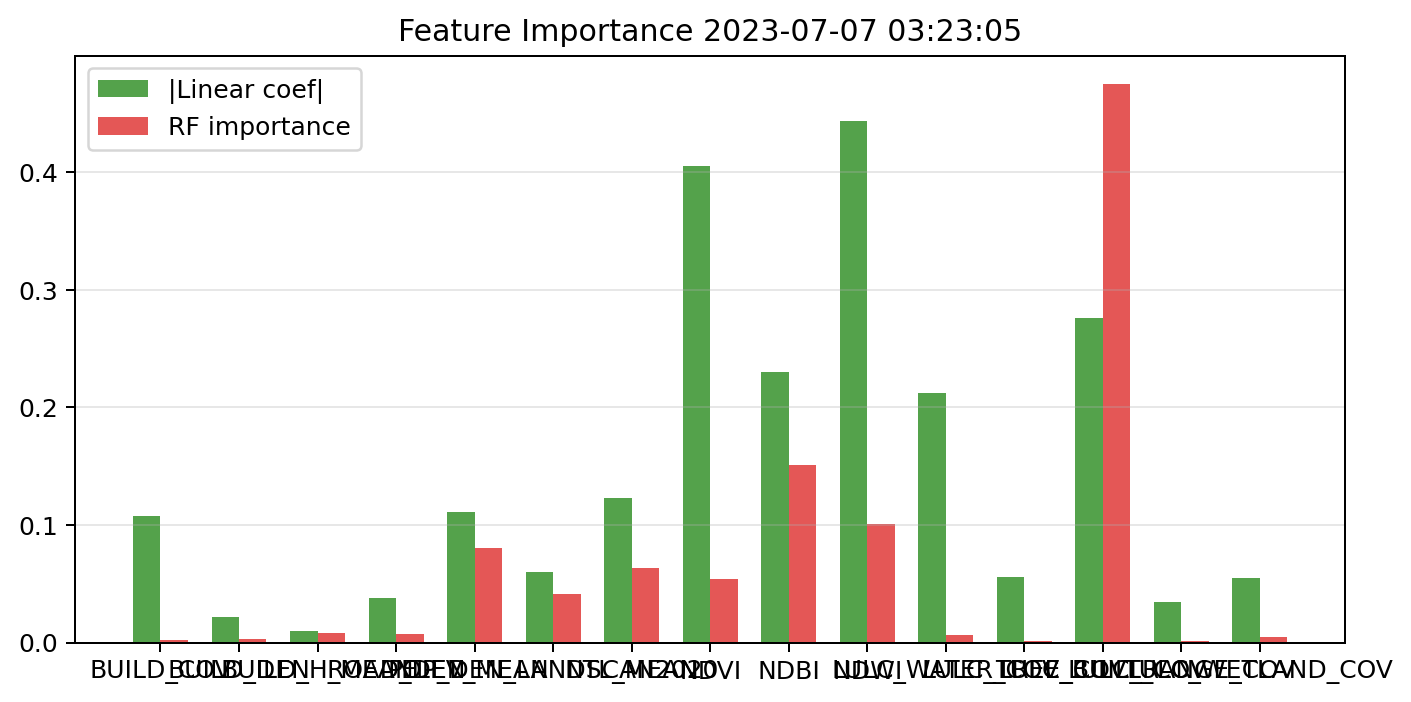

The data file committed next to this chart (first rows):
feature, linear_abs_standardized_coefficient, random_forest_importance, permutation_importance, vif
BUILD_COV, 0.1073, 0.002111, 0.0003198, 3.093
BUILD_DEN, 0.02139, 0.002615, 0.0009307, 2.216
BUILD_H_MEAN, 0.01008, 0.00824, 0.006109, 1.739
ROAD_DEN, 0.03814, 0.006864, 0.001684, 1.33
ELEV_MEAN, 0.111, 0.08052, 0.1676, 1.979
POP_DEN_LANDSCAN2020, 0.05999, 0.04104, 0.04892, 1.515
NTL_MEAN, 0.1229, 0.06346, 0.1237, 1.635
NDVI, 0.4054, 0.05413, 0.068, 31.67
NDBI, 0.2303, 0.1512, 0.3594, 2.67
NDWI, 0.4434, 0.1009, 0.1091, 33.95
LULC_WATER_COV, 0.2127, 0.006545, 0.009856, 2.038
LULC_TREE_COV, 0.05539, 0.001316, 0.001607, 2.047
LULC_BUILT_COV, 0.2762, 0.4755, 0.1709, 3.217
LULC_RANGE_COV, 0.03429, 0.0008517, 0.0004219, 1.02
LULC_WETLAND_COV, 0.05504, 0.004767, 0.009984, 1.118
